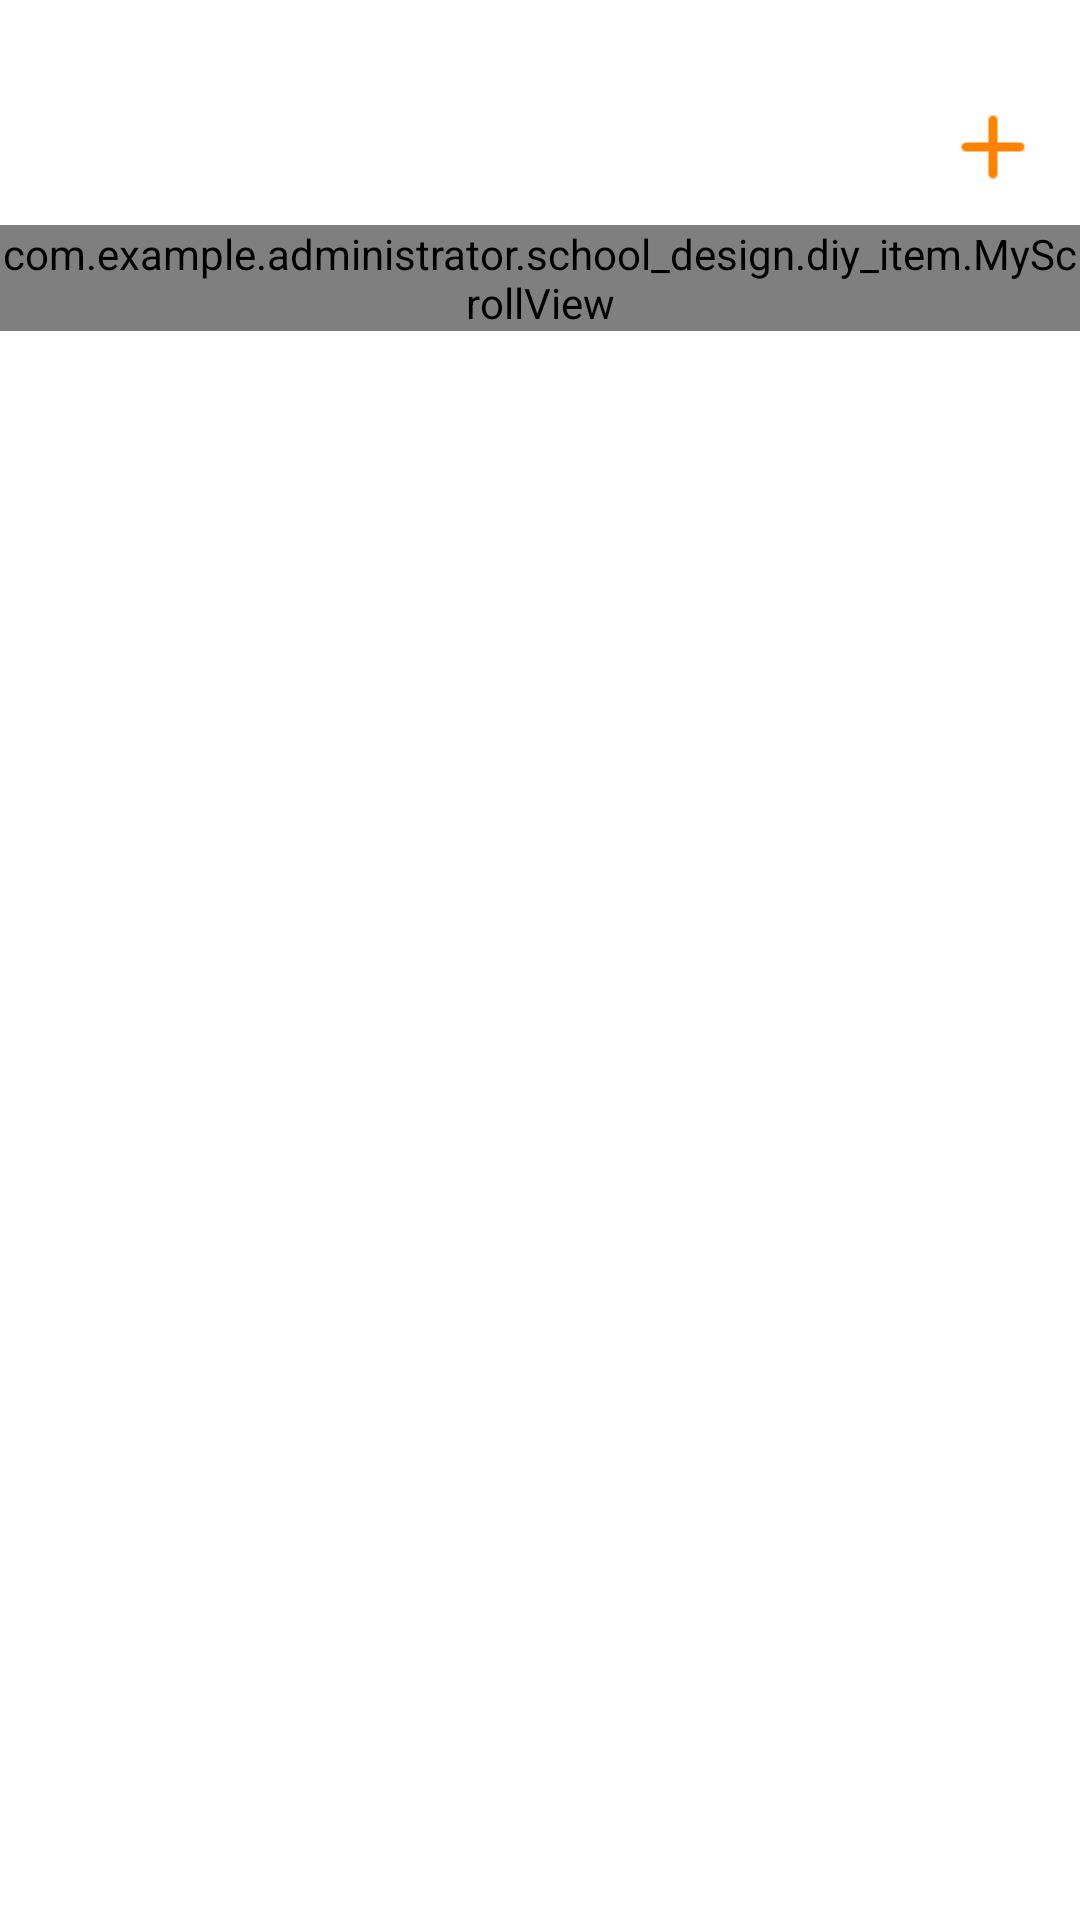

Write the Android layout XML for this screen, with the resource values it uses.
<!-- AndroidManifest.xml: application theme android:Theme.Light -->
<!-- res/layout/box_about.xml -->
<?xml version="1.0" encoding="utf-8"?>
<LinearLayout xmlns:android="http://schemas.android.com/apk/res/android"
    android:orientation="vertical" android:layout_width="match_parent"
    android:layout_height="match_parent">
   <include layout="@layout/layout_title"/>

   <com.example.administrator.school_design.diy_item.MyScrollView
       android:layout_width="match_parent"
       android:layout_height="wrap_content">
      <LinearLayout
          android:layout_width="match_parent"
          android:layout_height="match_parent"
          android:orientation="vertical">

         <ImageView
             android:layout_width="wrap_content"
             android:layout_height="wrap_content"
            />

         <LinearLayout
                android:layout_width="match_parent"
                android:layout_height="match_parent"
                android:layout_marginBottom="20dp"
                android:orientation="vertical">

            <com.example.administrator.school_design.diy_item.GifView
                   android:id="@+id/gif"
                   android:layout_width="wrap_content"
                   android:layout_height="50dp"
                   />
               <LinearLayout
                   android:layout_width="wrap_content"
                   android:layout_height="wrap_content"
                   android:layout_marginLeft="10dp"
                   android:layout_marginRight="10dp"
                   android:orientation="vertical">
                  <TextView
                      android:layout_width="match_parent"
                      android:layout_height="wrap_content"
                      android:text="智能快递箱"
                      android:textSize="30dp"
                      android:layout_marginTop="15dp"
                      android:layout_marginBottom="5dp"
                      android:textColor="#676b6c"
                      android:gravity="center"/>
                  <TextView
                      android:layout_width="match_parent"
                      android:layout_height="wrap_content"
                      android:text="开发人：黄佳年"
                      android:textSize="16dp"
                      android:layout_marginTop="10dp"
                      android:layout_marginBottom="10dp"
                      android:textColor="#666666"
                      android:gravity="center"/>
                  <TextView
                      android:layout_width="match_parent"
                      android:layout_height="wrap_content"
                      android:layout_marginLeft="10dp"
                      android:layout_marginRight="10dp"
                      android:text="    开发背景：近年来，随着电子商务的迅猛发展，快递业务呈高速增长趋势，快递包裹越来越多，但快递的“最后一公里”投递问题却成为快递发展的瓶颈，因此，在许多快递点都投放了智能快递箱，它将快件暂时保存在投递箱内，这种服务模式较好地满足了用户随时取件的需要，受到快递企业和用户的欢迎，为解决快递“最后一公里”问题提供了有效的解决方案，然而对于个体用户，仍然存在问题，由于上班或其他原因，上门寄件和收件成为空谈，只能花费大量时间去快递点排队寄件和取件，因此构建一个专为个体用户服务的寄件和取件的智能快递系统迫在眉睫。
"
                      android:textSize="18dp"
                      android:textColor="#717171" />
                  <TextView
                      android:layout_width="wrap_content"
                      android:layout_height="wrap_content"
                      android:textSize="18dp"
                      android:textColor="#717171"
                      android:layout_marginLeft="10dp"
                      android:layout_marginRight="10dp"
                      android:text="    软件详情：本软件是一个基于物联网的，能够将物品（快件）进行暂存、远程管理的设备，它可以与云服务器一起构成智能快递箱系统。手机app和智能快递箱通过网络连接云服务器，通过实时通讯实现对快递箱的开启与关闭，此外，也可通过蓝牙对智能快递箱进行相应的操作。
  "/>
                  <TextView
                      android:layout_width="wrap_content"
                      android:layout_height="wrap_content"
                      android:textSize="18dp"
                      android:textColor="#717171"
                      android:layout_marginLeft="10dp"
                      android:layout_marginRight="10dp"
                      android:layout_marginBottom="40dp"
                      android:text="    在此基础上，手机app加入各式动态效果，提高用户体验感，支持注册，登陆，签到，个人信息修改等一系列功能，加入了小型商城，这也使用户享受更加便捷的服务。"
                      />
               </LinearLayout>

            </LinearLayout>

      </LinearLayout>
   </com.example.administrator.school_design.diy_item.MyScrollView>


</LinearLayout>
<!-- res/layout/layout_title.xml (included above) -->
<?xml version="1.0" encoding="utf-8"?>
<RelativeLayout xmlns:android="http://schemas.android.com/apk/res/android"
    android:orientation="vertical"
    android:layout_width="match_parent"
    android:layout_height="wrap_content"
   android:gravity="center"
    >

    <TextView
        android:layout_width="match_parent"
        android:layout_height="75dp"
        android:id="@+id/title_main"
        android:textSize="23dp"
        android:textColor="#000"
        android:background="#fff"
        android:paddingLeft="10dp"
        android:paddingTop="25dp"
        android:gravity="center"

        />

    <ImageView
        android:id="@+id/back_icon"
        android:layout_width="25dp"
        android:layout_height="25dp"
        android:layout_alignParentLeft="true"
        android:visibility="gone"
        android:layout_alignParentStart="true"
        android:layout_alignTop="@+id/more"
        android:background="@drawable/back_icon_black" />

    <ImageView
        android:id="@+id/more"
        android:layout_width="24dp"
        android:layout_height="24dp"
        android:background="@drawable/more"
        android:layout_marginRight="17dp"

android:layout_marginTop="37dp"
        android:layout_alignParentEnd="true" />


</RelativeLayout>
<!-- resources referenced by this layout -->
<resources>
  <!-- drawable more: png bitmap (drawable, 205 bytes) -->
</resources>
